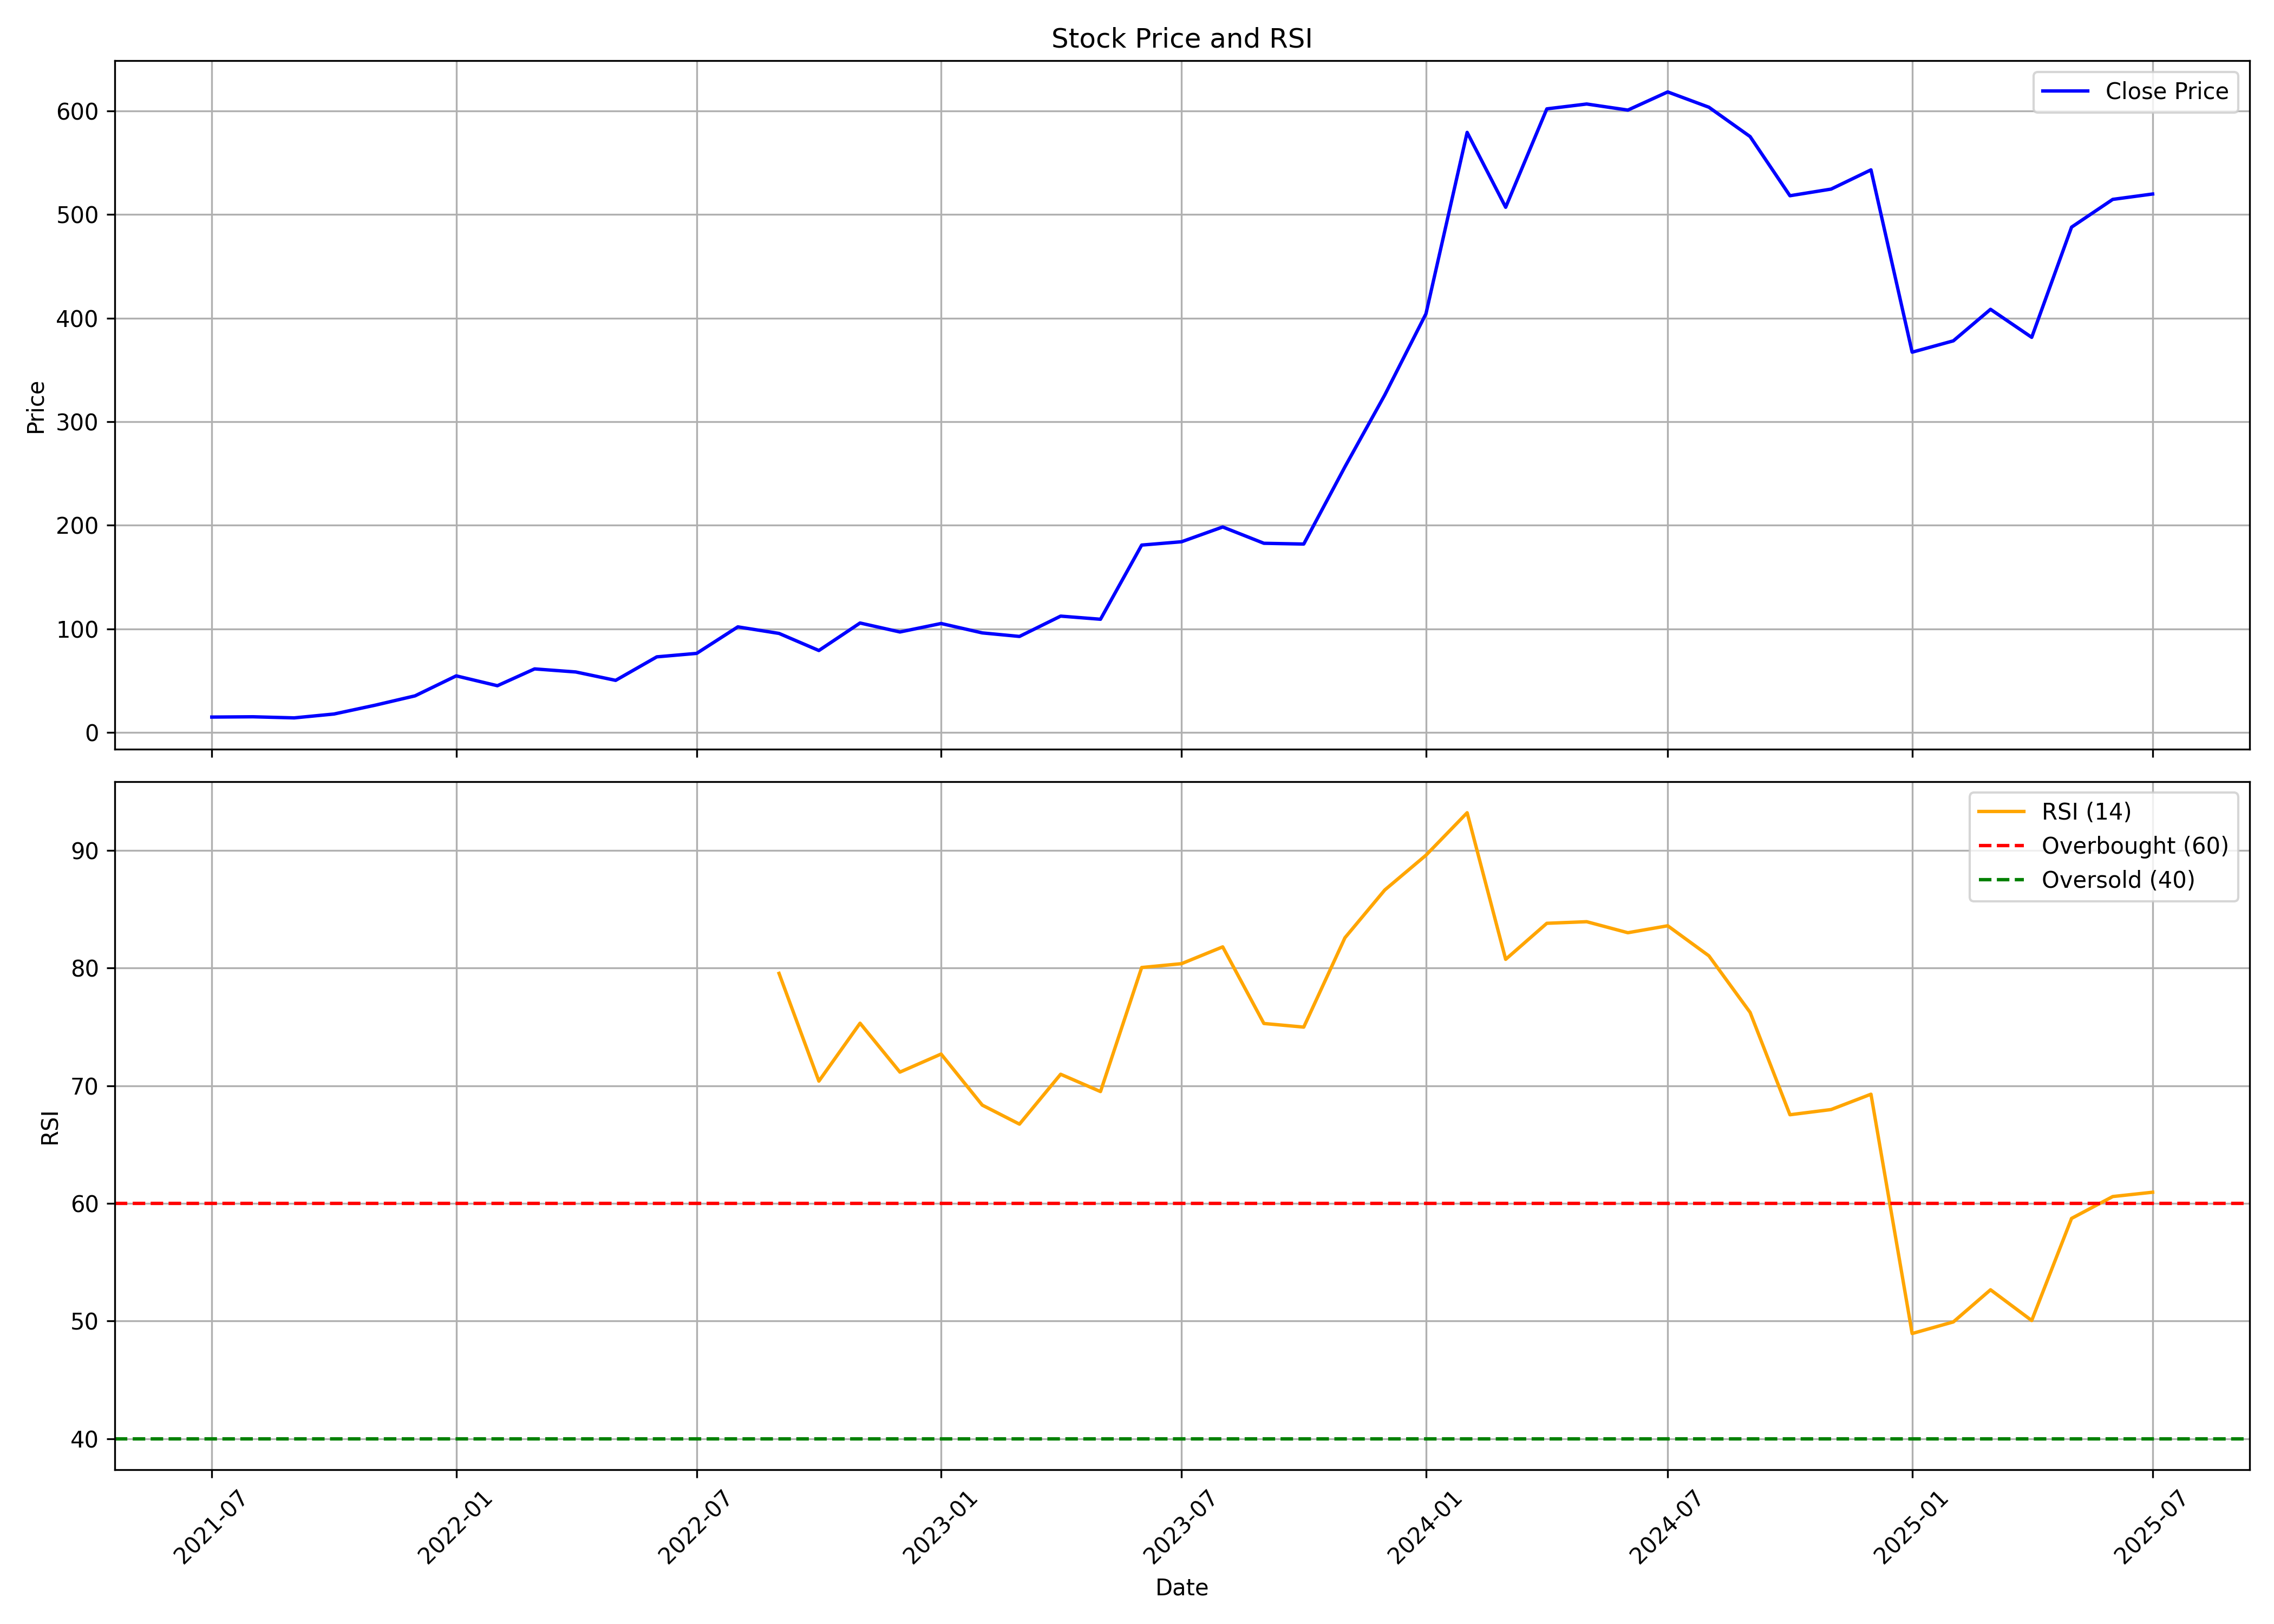

Source data for this figure (header and first rows):
, date, symbol, open, high, low, close, volume, rsi
0, 2021-07-01, KPIGREEN, 13.91, 14.77, 13.29, 14.77, 14770134, 
1, 2021-08-01, KPIGREEN, 15.5, 17.94, 12.77, 15.05, 21728178, 
2, 2021-09-01, KPIGREEN, 15.53, 15.53, 13.09, 13.99, 11785383, 
3, 2021-10-01, KPIGREEN, 13.99, 19.49, 13.29, 17.73, 14382414, 
4, 2021-11-01, KPIGREEN, 17.46, 28, 17.46, 26.24, 16040133, 
5, 2021-12-01, KPIGREEN, 26.98, 38.37, 25.94, 35.27, 19307943, 
6, 2022-01-01, KPIGREEN, 36.35, 57.56, 34.86, 54.56, 21630222, 
7, 2022-02-01, KPIGREEN, 55.11, 55.79, 40.86, 45.04, 14265405, 
8, 2022-03-01, KPIGREEN, 45.04, 64.27, 42.99, 61.28, 16777035, 
9, 2022-04-01, KPIGREEN, 62.38, 63.15, 56.06, 58.32, 10275291, 
10, 2022-05-01, KPIGREEN, 58.52, 58.89, 42.22, 50.22, 13426119, 
11, 2022-06-01, KPIGREEN, 50.6, 86.41, 49.44, 72.92, 97656003, 
12, 2022-07-01, KPIGREEN, 73.06, 89.63, 70.46, 76.27, 53069697, 
13, 2022-08-01, KPIGREEN, 76.78, 105.8, 72.68, 101.9, 54710730, 
14, 2022-09-01, KPIGREEN, 103, 106.6, 88.9, 95.55, 23464197, 79.55
15, 2022-10-01, KPIGREEN, 95.31, 103.6, 76.47, 79.04, 20732796, 70.39
16, 2022-11-01, KPIGREEN, 79.82, 106.2, 76.79, 105.6, 27387207, 75.32
17, 2022-12-01, KPIGREEN, 108.1, 108.1, 83.37, 96.94, 18934884, 71.16
18, 2023-01-01, KPIGREEN, 97.56, 106.2, 87.58, 105.1, 13490382, 72.69
19, 2023-02-01, KPIGREEN, 105.8, 113.1, 92.92, 96.05, 20551552, 68.35
20, 2023-03-01, KPIGREEN, 95.38, 103.5, 86.51, 92.63, 15037333, 66.74
21, 2023-04-01, KPIGREEN, 93.39, 114.3, 92.82, 112.3, 19170890, 70.98
22, 2023-05-01, KPIGREEN, 112.3, 123.3, 104, 109.2, 30607333, 69.51
23, 2023-06-01, KPIGREEN, 110.4, 188.3, 109.4, 180.9, 59225418, 80.05
24, 2023-07-01, KPIGREEN, 181.5, 202.1, 179.9, 184.1, 18825610, 80.38
25, 2023-08-01, KPIGREEN, 183, 212.9, 165.5, 198.3, 20648380, 81.81
26, 2023-09-01, KPIGREEN, 197.5, 199.5, 170, 182.6, 12755867, 75.29
27, 2023-10-01, KPIGREEN, 182.6, 208.6, 172.4, 181.8, 16174787, 74.99
28, 2023-11-01, KPIGREEN, 180.7, 280.4, 179.8, 256.4, 31803862, 82.58
29, 2023-12-01, KPIGREEN, 259.6, 325.8, 249.3, 325.8, 39107317, 86.64
30, 2024-01-01, KPIGREEN, 329.7, 404.2, 303.1, 404.2, 27997470, 89.6
31, 2024-02-01, KPIGREEN, 425, 629.2, 403.2, 579.3, 33348709, 93.21
32, 2024-03-01, KPIGREEN, 587.6, 614.9, 473.8, 507, 25025184, 80.75
33, 2024-04-01, KPIGREEN, 516.4, 702.2, 516.4, 602.1, 27361809, 83.81
34, 2024-05-01, KPIGREEN, 602.1, 697.2, 565.4, 606.7, 36297495, 83.95
35, 2024-06-01, KPIGREEN, 636.9, 637.1, 555.2, 600.9, 13416939, 83.01
36, 2024-07-01, KPIGREEN, 609.3, 719.1, 583, 618.4, 20701472, 83.6
37, 2024-08-01, KPIGREEN, 625.8, 744.4, 574, 603.6, 16222048, 81.04
38, 2024-09-01, KPIGREEN, 609.3, 612.1, 509.2, 575.3, 13021905, 76.24
39, 2024-10-01, KPIGREEN, 578.3, 584.1, 480.8, 518.2, 10247888, 67.54
40, 2024-11-01, KPIGREEN, 526.3, 579.5, 480.1, 524.6, 15940419, 67.98
41, 2024-12-01, KPIGREEN, 533.1, 565.2, 506.4, 543.2, 14137504, 69.28
42, 2025-01-01, KPIGREEN, 546.4, 588.5, 313.2, 367.1, 26381310, 48.94
43, 2025-02-01, KPIGREEN, 362.5, 484.8, 357.5, 378.1, 21780537, 49.92
44, 2025-03-01, KPIGREEN, 382.8, 447.6, 359.4, 408.5, 18445889, 52.66
45, 2025-04-01, KPIGREEN, 404.9, 444.8, 368, 381.5, 12652207, 50.04
46, 2025-05-01, KPIGREEN, 381.5, 510, 336.0, 487.9, 36210542, 58.72
47, 2025-06-01, KPIGREEN, 495.0, 545, 465.0, 514.7, 23479567, 60.58
48, 2025-07-01, KPIGREEN, 517.0, 563.0, 502, 519.8, 18353210, 60.95
